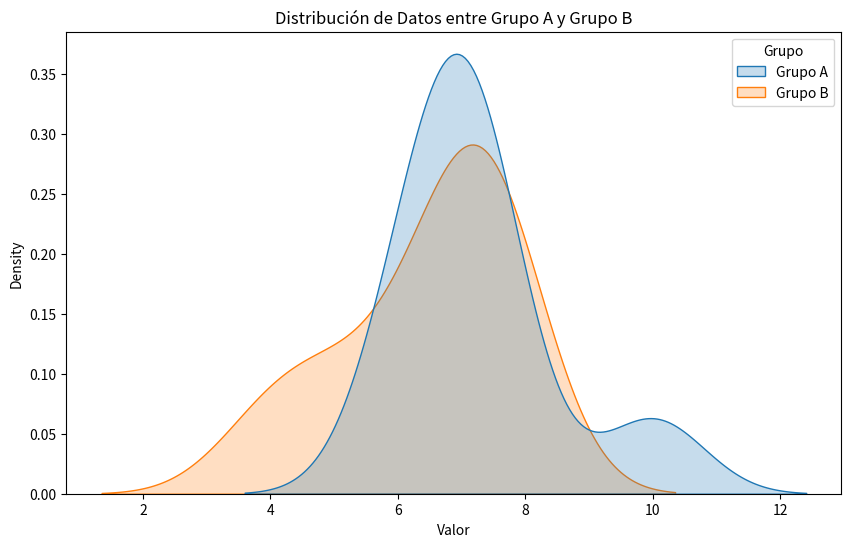

Write Python code to recreate this figure.
from scipy import stats
import numpy as np
import seaborn as sns
import matplotlib.pyplot as plt
# Datos de los dos grupos
datos_grupo_a = [7.2, 6.6, 7.4, 6, 6.4, 7.1, 10,7.3]
datos_grupo_b = [7, 7.4, 6.9, 4, 7.6, 7.7, 5, 6.1]

desviacion_estandar_grupo_a = np.std(datos_grupo_a)
desviacion_estandar_grupo_b = np.std(datos_grupo_b)

promedio_grupo_a=np.average(datos_grupo_a)
promedio_grupo_b=np.average(datos_grupo_b)
print(f"Desviación estándar Grupo A: {desviacion_estandar_grupo_a}")
print(f"Promedio Grupo A: {promedio_grupo_a}")
print(f"Desviación estándar Grupo B: {desviacion_estandar_grupo_b}")
print(f"Promedio Grupo B: {promedio_grupo_b}")

# Realizar la prueba t
resultado_t, valor_p = stats.ttest_ind(datos_grupo_a, datos_grupo_b)
# Obtener los grados de libertad
grados_libertad = len(datos_grupo_a) + len(datos_grupo_b) - 2 
# Imprimir el resultado
print("Valor t:", resultado_t)
print("Valor p:", valor_p)
print("Grados de libertad:", grados_libertad)
# Concatenar datos de ambos grupos
todos_los_datos = datos_grupo_a + datos_grupo_b
# Crear un DataFrame con los datos y etiquetas de grupo
import pandas as pd
df = pd.DataFrame({
    'Valor': todos_los_datos,
    'Grupo': ['Grupo A'] * len(datos_grupo_a) + ['Grupo B'] * len(datos_grupo_b)
})
# Crear la gráfica de densidad
plt.figure(figsize=(10, 6))
sns.kdeplot(data=df, x='Valor', hue='Grupo', fill=True, common_norm=False)
plt.title('Distribución de Datos entre Grupo A y Grupo B')
plt.show()